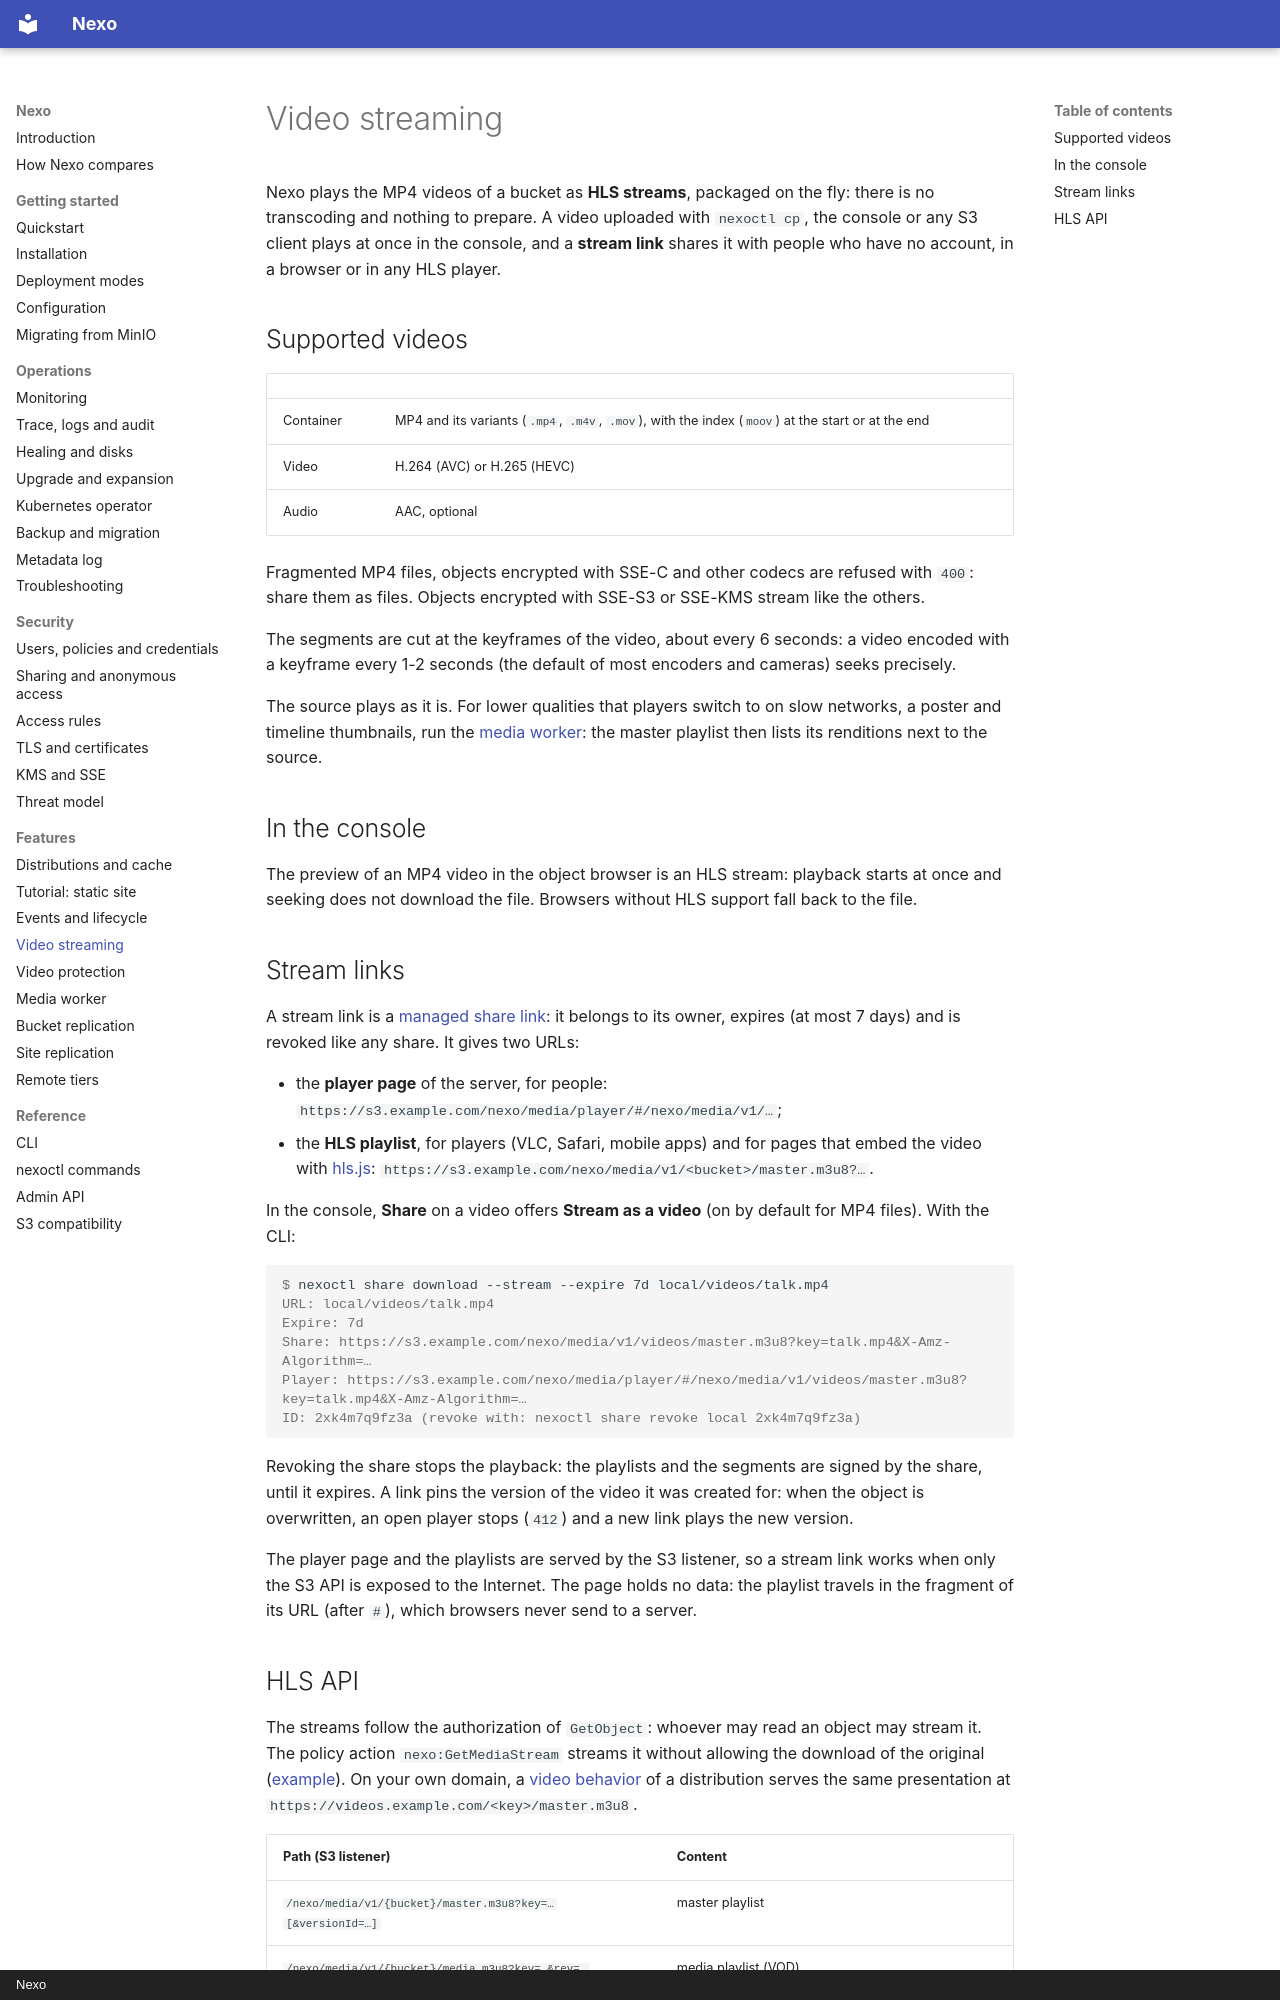

repository: R3n3r0/Nexo · page: video-streaming/index.html · generator: mkdocs · copyright: Nexo

# Video streaming

Nexo plays the MP4 videos of a bucket as **HLS streams**, packaged on the fly: there is no transcoding
and nothing to prepare. A video uploaded with `nexoctl cp`, the console or any S3 client plays at once
in the console, and a **stream link** shares it with people who have no account, in a browser or in any
HLS player.

## Supported videos

| | |
| --- | --- |
| Container | MP4 and its variants (`.mp4`, `.m4v`, `.mov`), with the index (`moov`) at the start or at the end |
| Video | H.264 (AVC) or H.265 (HEVC) |
| Audio | AAC, optional |

Fragmented MP4 files, objects encrypted with SSE-C and other codecs are refused with `400`: share
them as files. Objects encrypted with SSE-S3 or SSE-KMS stream like the others.

The segments are cut at the keyframes of the video, about every 6 seconds: a video encoded with a
keyframe every 1-2 seconds (the default of most encoders and cameras) seeks precisely.

The source plays as it is. For lower qualities that players switch to on slow networks, a poster and
timeline thumbnails, run the [media worker](media-worker.md): the master playlist then lists its renditions
next to the source.

## In the console

The preview of an MP4 video in the object browser is an HLS stream: playback starts at once and
seeking does not download the file. Browsers without HLS support fall back to the file.

## Stream links

A stream link is a [managed share link](security/sharing.md): it belongs to its owner, expires
(at most 7 days) and is revoked like any share. It gives two URLs:

- the **player page** of the server, for people: `https://s3.example.com/nexo/media/player/#/nexo/media/v1/…`;
- the **HLS playlist**, for players (VLC, Safari, mobile apps) and for pages that embed the video with
  [hls.js](https://github.com/video-dev/hls.js): `https://s3.example.com/nexo/media/v1/<bucket>/master.m3u8?…`.

In the console, **Share** on a video offers **Stream as a video** (on by default for MP4 files). With
the CLI:

```console
$ nexoctl share download --stream --expire 7d local/videos/talk.mp4
URL: local/videos/talk.mp4
Expire: 7d
Share: https://s3.example.com/nexo/media/v1/videos/master.m3u8?key=talk.mp4&X-Amz-Algorithm=…
Player: https://s3.example.com/nexo/media/player/#/nexo/media/v1/videos/master.m3u8?key=talk.mp4&X-Amz-Algorithm=…
ID: 2xk4m7q9fz3a (revoke with: nexoctl share revoke local 2xk4m7q9fz3a)
```

Revoking the share stops the playback: the playlists and the segments are signed by the share, until
it expires. A link pins the version of the video it was created for: when the object is overwritten, an
open player stops (`412`) and a new link plays the new version.

The player page and the playlists are served by the S3 listener, so a stream link works when only
the S3 API is exposed to the Internet. The page holds no data: the playlist travels in the fragment
of its URL (after `#`), which browsers never send to a server.
